Run: headless pygame with SDL's dummy video driver; simulated clock (each Clock.tick advances the game by its frame time, no real sleeping); random seed 0; keys injected as events and as key.get_pressed() state; mouse plan: one left click at the window centre at the start of phase 2, then a move to the lower-right quarter at the start of phase 3.
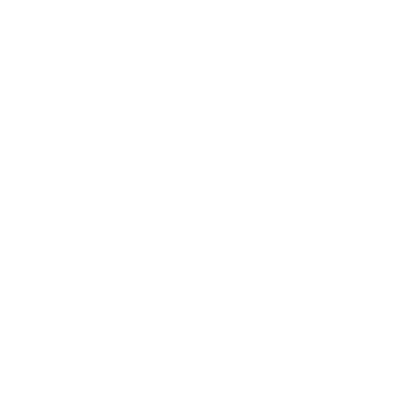
Frame 1 of 4 · flips 1–60 · no input
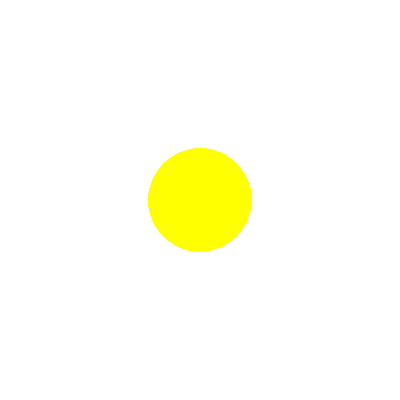
Frame 2 of 4 · flips 61–180 · clicked the window centre · tapped SPACE, RETURN · held RIGHT (→), D
Frame 3 of 4 · flips 181–300 · moved the mouse to the lower-right quarter · held DOWN (↓), S · screen unchanged from frame 2, image omitted
Frame 4 of 4 · flips 301–420 · held LEFT (←), A, UP (↑), W · screen unchanged from frame 3, image omitted

The pygame program that drew these frames:

import pygame
import sys
import random


if __name__ == '__main__':
    # инициализация Pygame:
    pygame.init()
    # размеры окна:
    clock = pygame.time.Clock()
    v, fps, r = 10, 10, 0
    size = width, height = 400, 400
    # screen — холст, на котором нужно рисовать:
    screen = pygame.display.set_mode(size)
    pygame.display.set_caption('Крест')
    # формирование кадра:
    # draw(screen)
    color = pygame.Color('yellow')
    running, drawing = True, False
    center = (0, 0)
    screen.fill((255, 255, 255))
    while running:
     #   screen.fill((255, 255, 255))
        for event in pygame.event.get():
            if event.type == pygame.QUIT:
                running = False
            if event.type == pygame.MOUSEBUTTONDOWN:
                pygame.draw.circle(screen, (color), event.pos, random.randint(3, 100))
               # drawing, r, center = True, 0, event.pos
       # if drawing:
        #    pygame.draw.circle(screen, (color), center, r)
         #    r += v
        pygame.display.flip()
        clock.tick(fps)
